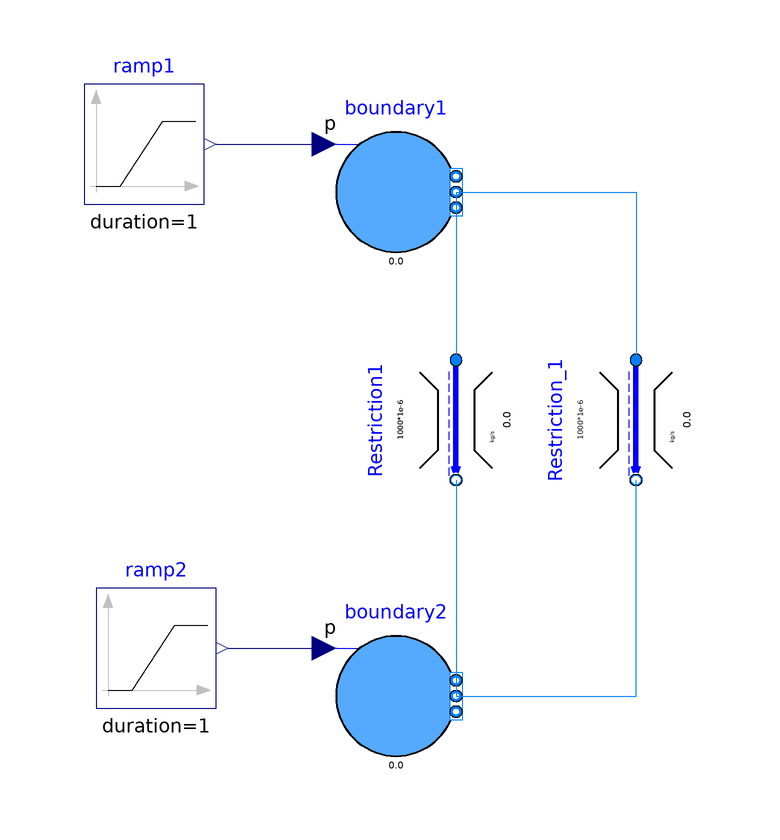

The Modelica model whose source follows is shown above as a component diagram (icons at their Placement, wires along their Line points).

model IdealGasNozzleFlow01_ex01
  extends Modelica.Icons.Example;
  //-------------------------
  import units = Modelica.Units.SI;
  //-------------------------
  package fluid1 = Modelica.Media.Air.DryAirNasa;
  //redeclare package Medium= fluid1,
  //-------------------------
  parameter Integer digitP = 4;
  parameter Modelica.Units.SI.Pressure pContourMin = 0*1000 "";
  parameter Modelica.Units.SI.Pressure pContourMax = 200*1000 "";
  parameter units.MassFlowRate m_flow_Min = 0.01;
  parameter units.MassFlowRate m_flow_Max = 1.0;
  parameter Real arrowMassFlowMin = 0.01;
  parameter Real arrowMassFlowMax = 40;
  //-------------------------
  Sources.Boundary_pT_colorP boundary1(nPorts = 2, p = 150*1000, T(displayUnit = "K") = 400, redeclare package Medium = fluid1, valMin = pContourMin, valMax = pContourMax, sigDigits = digitP, use_p_in = true) annotation(
    Placement(transformation(origin = {-22, 42}, extent = {{-10, -10}, {10, 10}})));
  Sources.Boundary_pT_colorP boundary2(redeclare package Medium = fluid1, T (displayUnit = "K")= 288.15, nPorts = 2, p = 100*1000, valMin = pContourMin, valMax = pContourMax, sigDigits = digitP, use_p_in = true) annotation(
    Placement(transformation(origin = {-22, -42}, extent = {{-10, -10}, {10, 10}})));
  Components.IdealGasNozzleFlow01 Restriction1(redeclare package Medium = fluid1, m_flow_Min = m_flow_Min, m_flow_Max = m_flow_Max, thickArrowMin = arrowMassFlowMin, thickArrowMax = arrowMassFlowMax, AmechTot_par = 1000*1e-6) annotation(
    Placement(transformation(origin = {-12, 4}, extent = {{-10, -10}, {10, 10}}, rotation = -90)));
  Modelica.Blocks.Sources.Ramp ramp1(height = 100*1000, duration = 1, offset = 100*1000, startTime = 10) annotation(
    Placement(transformation(origin = {-64, 50}, extent = {{-10, -10}, {10, 10}})));
  Modelica.Blocks.Sources.Ramp ramp2(duration = 1, height = 200*1000, offset = 100*1000, startTime = 20) annotation(
    Placement(transformation(origin = {-62, -34}, extent = {{-10, -10}, {10, 10}})));
  FluidSystemComponents.Compressible.Components.NozzleFlowEquation03 Restriction_1(AmechTot_par = 1000*1e-6, redeclare package Medium = fluid1) annotation(
    Placement(transformation(origin = {18, 4}, extent = {{-10, -10}, {10, 10}}, rotation = -90)));
equation
  connect(boundary1.ports[1], Restriction1.port_a) annotation(
    Line(points = {{-12, 42}, {-12, 14}}, color = {0, 127, 255}));
  connect(Restriction1.port_b, boundary2.ports[1]) annotation(
    Line(points = {{-12, -6}, {-12, -42}}, color = {0, 127, 255}));
  connect(ramp1.y, boundary1.p_in) annotation(
    Line(points = {{-52, 50}, {-34, 50}}, color = {0, 0, 127}));
  connect(ramp2.y, boundary2.p_in) annotation(
    Line(points = {{-50, -34}, {-34, -34}}, color = {0, 0, 127}));
  connect(boundary1.ports[2], Restriction_1.port_a) annotation(
    Line(points = {{-12, 42}, {18, 42}, {18, 14}}, color = {0, 127, 255}));
  connect(boundary2.ports[2], Restriction_1.port_b) annotation(
    Line(points = {{-12, -42}, {18, -42}, {18, -6}}, color = {0, 127, 255}));
  annotation(
    experiment(StartTime = 0, StopTime = 100, Tolerance = 1e-06, Interval = 0.01),
    __OpenModelica_simulationFlags(lv = "LOG_STDOUT,LOG_ASSERT,LOG_STATS", s = "euler", variableFilter = ".*"));
end IdealGasNozzleFlow01_ex01;